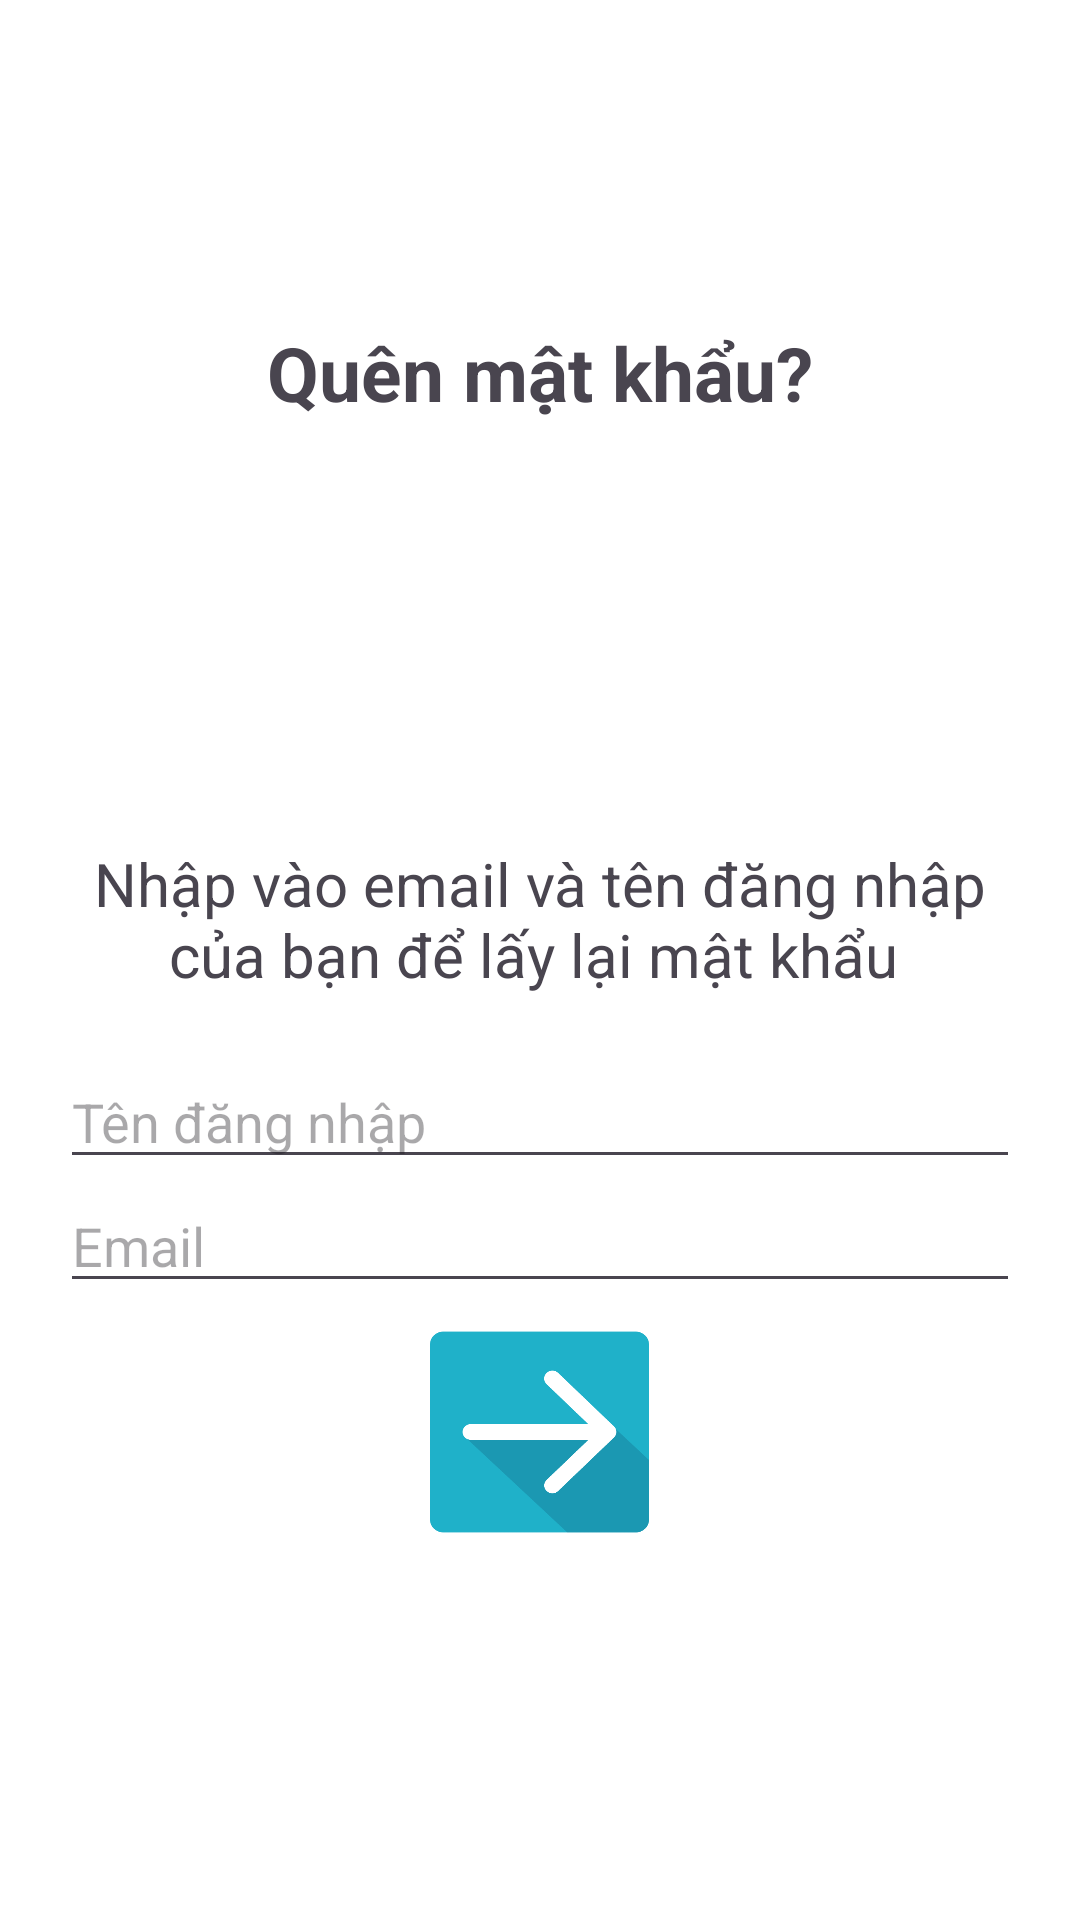

Produce the Android XML layout that renders to this screen, including the resource entries it uses.
<!-- AndroidManifest.xml: application theme Base.Theme.DA1_QuanLyShowRoom -->
<!-- res/layout/activity_screen_reset_password_user.xml -->
<?xml version="1.0" encoding="utf-8"?>
<LinearLayout xmlns:android="http://schemas.android.com/apk/res/android"
    xmlns:app="http://schemas.android.com/apk/res-auto"
    xmlns:tools="http://schemas.android.com/tools"
    android:layout_width="match_parent"
    android:layout_height="match_parent"
    android:gravity="center"
    android:background="@color/white"
    android:orientation="vertical"
    tools:context=".ScreenResetPasswordUser">


    <TextView
        android:id="@+id/txtTtile1"
        android:layout_width="wrap_content"
        android:layout_height="wrap_content"
        android:layout_marginBottom="10dp"
        android:text="Quên mật khẩu?"
        android:textSize="25sp"
        android:textStyle="bold"
        tools:ignore="HardcodedText" />


    <ImageView
        android:id="@+id/imgGifDontWorry"
        android:layout_width="120dp"
        android:layout_height="120dp"
        android:layout_marginBottom="10dp"
        android:src="@drawable/gif_car" />

    <TextView
        android:id="@+id/txtTitle2"
        android:layout_width="300dp"
        android:layout_height="wrap_content"
        android:layout_gravity="center"
        android:gravity="center"
        android:text="Nhập vào email và tên đăng nhập của bạn để lấy lại mật khẩu "
        android:textSize="20sp"
        tools:ignore="HardcodedText" />

    <LinearLayout
        android:layout_width="match_parent"
        android:layout_height="wrap_content"
        android:gravity="center"
        android:padding="20dp"
        android:orientation="vertical">


        <EditText
            android:id="@+id/edtInputNameForgetPass"
            android:layout_width="match_parent"
            android:layout_height="wrap_content"
            android:hint="Tên đăng nhập "
            android:inputType="text"
            android:textSize="18sp"
            tools:ignore="HardcodedText" />
        <EditText
            android:id="@+id/edtInputEmailForgetPass"
            android:layout_width="match_parent"
            android:layout_height="wrap_content"
            android:hint="Email"
            android:textSize="18sp"

            android:inputType="text"
            tools:ignore="HardcodedText" />
        <TextView
            android:id="@+id/txtShowCode"
            android:layout_width="wrap_content"
            android:visibility="gone"
            android:layout_height="50dp"
            android:textSize="28sp"
            tools:ignore="HardcodedText" />
        <ImageButton
            android:id="@+id/btnNextStep"
            android:layout_width="73dp"
            android:scaleType="fitXY"
            android:background="@android:color/transparent"
            android:layout_height="70dp"
            app:srcCompat="@drawable/icon_next"
            android:layout_marginTop="8dp"
            tools:ignore="ContentDescription" />

    </LinearLayout>
</LinearLayout>
<!-- resources referenced by this layout -->
<resources>
  <!-- drawable icon_next: png bitmap (drawable, 8278 bytes) -->
  <style name="Base.Theme.DA1_QuanLyShowRoom" parent="Theme.Material3.DayNight.NoActionBar">
          
          
      </style>
  <!-- not gathered from this repository: default colours our renderer supplied (Android Studio template values) -->
  <color name="white">#FFFFFFFF</color>
</resources>
